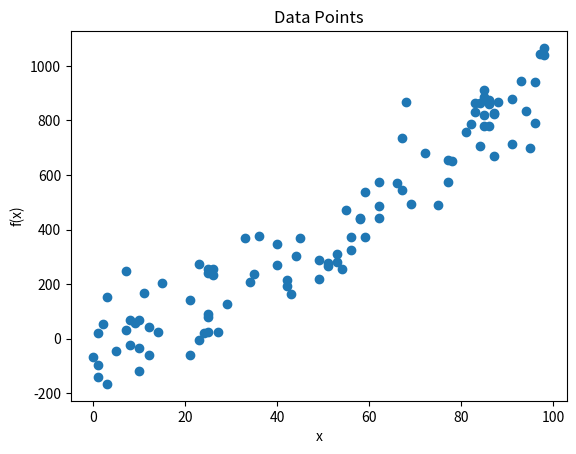

Here is the Python script that generated this plot:
"""
This app uses Python, numpy, and pandas to generate a set of data points and plot them on a graph.
"""

# Import the required libraries
import sys
import numpy as np
import pandas as pd
import matplotlib.pyplot as plt

"""
Create a function 'gen_data' that generates a set of data points (x, f(x)) and returns them as a pandas data frame.
Arguments:
- 'x_range' is a tuple of two integers representing the range of x values to generate.
Returns:
- A pandas data frame with two columns, 'x' and 'y'.
Details:
- 'x' values are generated randomly between x_range[0] and x_range[1].
- 'y' values are generated as a non-linear function of x with excessive random noise: y = x ^ 1.5  + noise.
- The data frame is sorted by the 'x' values.
"""

def gen_data(x_range):
    x = np.random.randint(x_range[0], x_range[1], 100)
    y = x ** 1.5 + np.random.normal(0, 100, 100)
    data = pd.DataFrame({'x': x, 'y': y})
    data = data.sort_values('x')
    return data


"""
Create a function 'plot_data' that plots the data points from the data frame. The copilot response should contain python docstrings for the function.
Arguments:
- 'data' is a pandas data frame with two columns, 'x' and 'y'.
Returns:
- None
Details:
- The data points are plotted as a scatter plot.
- The plot has a title 'Data Points', x-axis label 'x', and y-axis label 'f(x)'.
"""

def plot_data(data):
    """
    Plot the data points from the data frame.

    Arguments:
    - data: A pandas data frame with two columns, 'x' and 'y'.

    Returns:
    - None

    Details:
    - The data points are plotted as a scatter plot.
    - The plot has a title 'Data Points', x-axis label 'x', and y-axis label 'f(x)'.
    """
    plt.scatter(data['x'], data['y'])
    plt.title('Data Points')
    plt.xlabel('x')
    plt.ylabel('f(x)')
    plt.show()



"""
Create a function 'main' that generates data points and plots them.
Arguments:
- None
Returns:
- None
"""

def main():
    data = gen_data((0, 100))
    plot_data(data)

if __name__ == '__main__':
    main()
